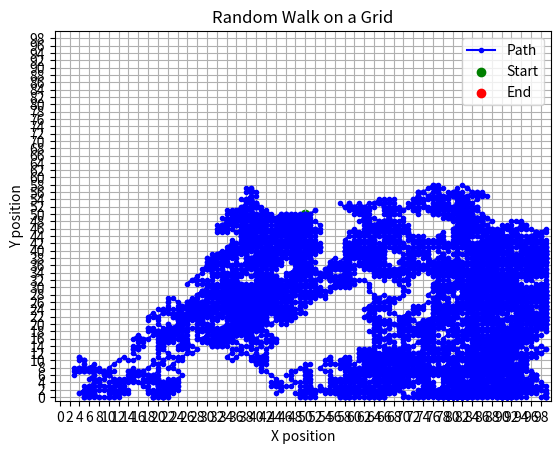

Source code (Python):
# Task 1.2

import numpy as np
import matplotlib.pyplot as plt

# Grid size
grid_size = 100
# Starting position at the center of the grid
position = [grid_size // 2, grid_size // 2]
# Number of steps for the random walk
steps = 10000

# Varibables to count the number of times a direction is used
UpCount = 0
DownCount = 0
LeftCount = 0
RightCount = 0
LeftUpCount = 0
LeftDownCount = 0
RightUpCount = 0
RightDownCount = 0

# Create lists to store the walk path
x_path, y_path = [position[0]], [position[1]]

# Random walk
#np.random.seed(42)  # For reproducibility
for i in range(steps):
    # Uniform random binary selector
    Xrand = np.random.uniform(0,1) # Random float between 0 and 1
    if Xrand >= 0.5:
        Xrand = 1
    else: 
        Xrand = 0
    Yrand = np.random.uniform(0,1) # Random float between 0 and 1
    if Yrand >= 0.5:
        Yrand = 1
    else:
        Yrand = 0
    Zrand = np.random.uniform(0,1) # Random flaot between 0 and 1
    if Zrand >= 0.5:
        Zrand = 1
    else:
        Zrand = 0

    # Binary direction selector
    if Xrand == 1 and Yrand == 1 and Zrand == 0: # Up
        UpCount += 1
        position[1] += 1 
    elif Xrand == 1 and Yrand == 0 and Zrand == 0: # Down
        DownCount += 1
        position[1] += -1
    elif Xrand == 0 and Yrand == 1 and Zrand == 0: # Left
        LeftCount += 1
        position[0] += -1
    elif Xrand == 0 and Yrand == 0 and Zrand == 0: # Right
        RightCount += 1
        position[0] += 1
    elif Xrand == 1 and Yrand == 1 and Zrand == 1: # Up Left
        LeftUpCount += 1
        position[0] += -1
        position[1] += 1
    elif Xrand == 1 and Yrand == 0 and Zrand == 1: # Down Left
        LeftDownCount += 1
        position[0] += -1
        position[1] += -1
    elif Xrand == 0 and Yrand == 1 and Zrand == 1: # Up Right
        RightUpCount += 1
        position[0] += 1
        position[1] += 1
    elif Xrand == 0 and Yrand == 0 and Zrand == 1: # Down Right
        RightDownCount += 1
        position[0] += 1
        position[1] += -1

    # Keep within grid bounds
    position[0] = max(0, min(grid_size - 1, position[0]))
    position[1] = max(0, min(grid_size - 1, position[1]))
    # Append to path
    x_path.append(position[0])
    y_path.append(position[1])

print(f"Up: {UpCount}, Down: {DownCount}, Left: {LeftCount}, Right: {RightCount}, Up Left: {LeftUpCount}, Up Right: {RightUpCount}, Down Left: {LeftDownCount}, Down Right: {RightDownCount}")

# Plotting the grid and the walk path
plt.plot(x_path, y_path, marker="o", markersize=3, color="blue", label="Path") # Path
plt.scatter(x_path[0], y_path[0], color="green", label="Start")   # Starting point
plt.scatter(x_path[-1], y_path[-1], color="red", label="End")     # Ending point

# Grid styling
plt.xlim(-1, grid_size)
plt.ylim(-1, grid_size)
plt.xticks([tick for tick in range(grid_size) if tick % 2 ==0])
plt.yticks([tick for tick in range(grid_size) if tick % 2 ==0])
plt.grid(True)
plt.legend()
plt.title("Random Walk on a Grid")
plt.xlabel("X position")
plt.ylabel("Y position")

plt.show()
